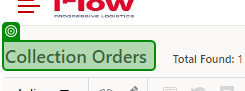
Task: The first part of clearance process
Workflow: Process

Step 1: check the heading in window 'Collection Orders Result' (chrome.exe)
